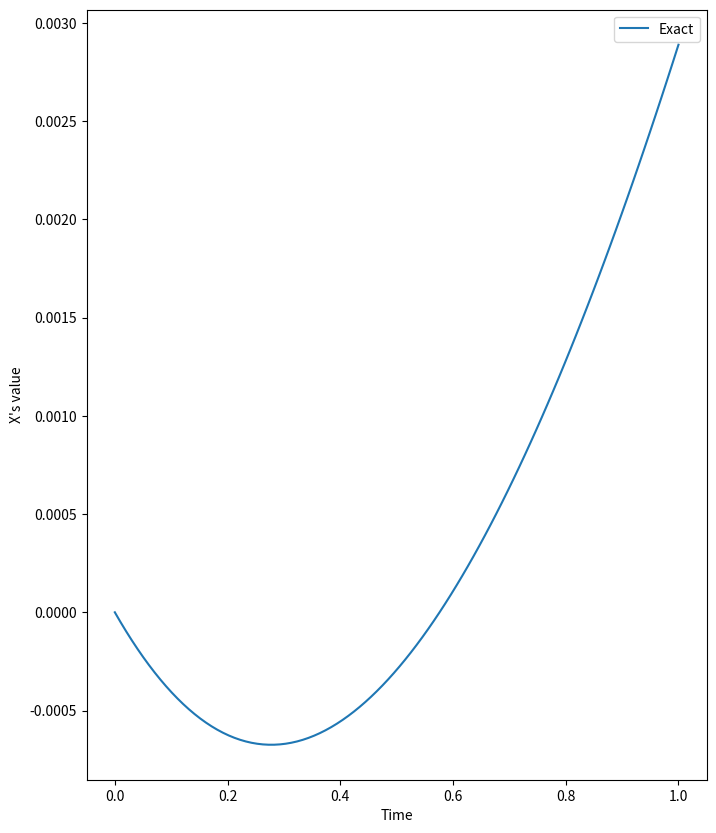

Write Python code to recreate this figure.
import numpy as np
import matplotlib.pyplot as plt
import math

dt=0.01
DT=(int)(1/dt)

t= np.linspace(0,1,DT)
print(t)

x=  t*t - 2*(t-1) -(1/np.exp(t))

print(x)
x1= [1]

for i in range (1,DT):
    x1.append(x1[i-1]+(-1*x1[i-1]+ t[i-1]**2)*dt)

arrx1=np.array(x1)
print(arrx1)

diff= x-arrx1

fig = plt.figure(figsize = (8, 10))

# plt.plot(t,x) 
# plt.plot(t,arrx1)

plt.plot(t,diff)

plt.xlabel("Time")
plt.ylabel("X's value")
plt.legend(["Exact","Euler"])
plt.show()


